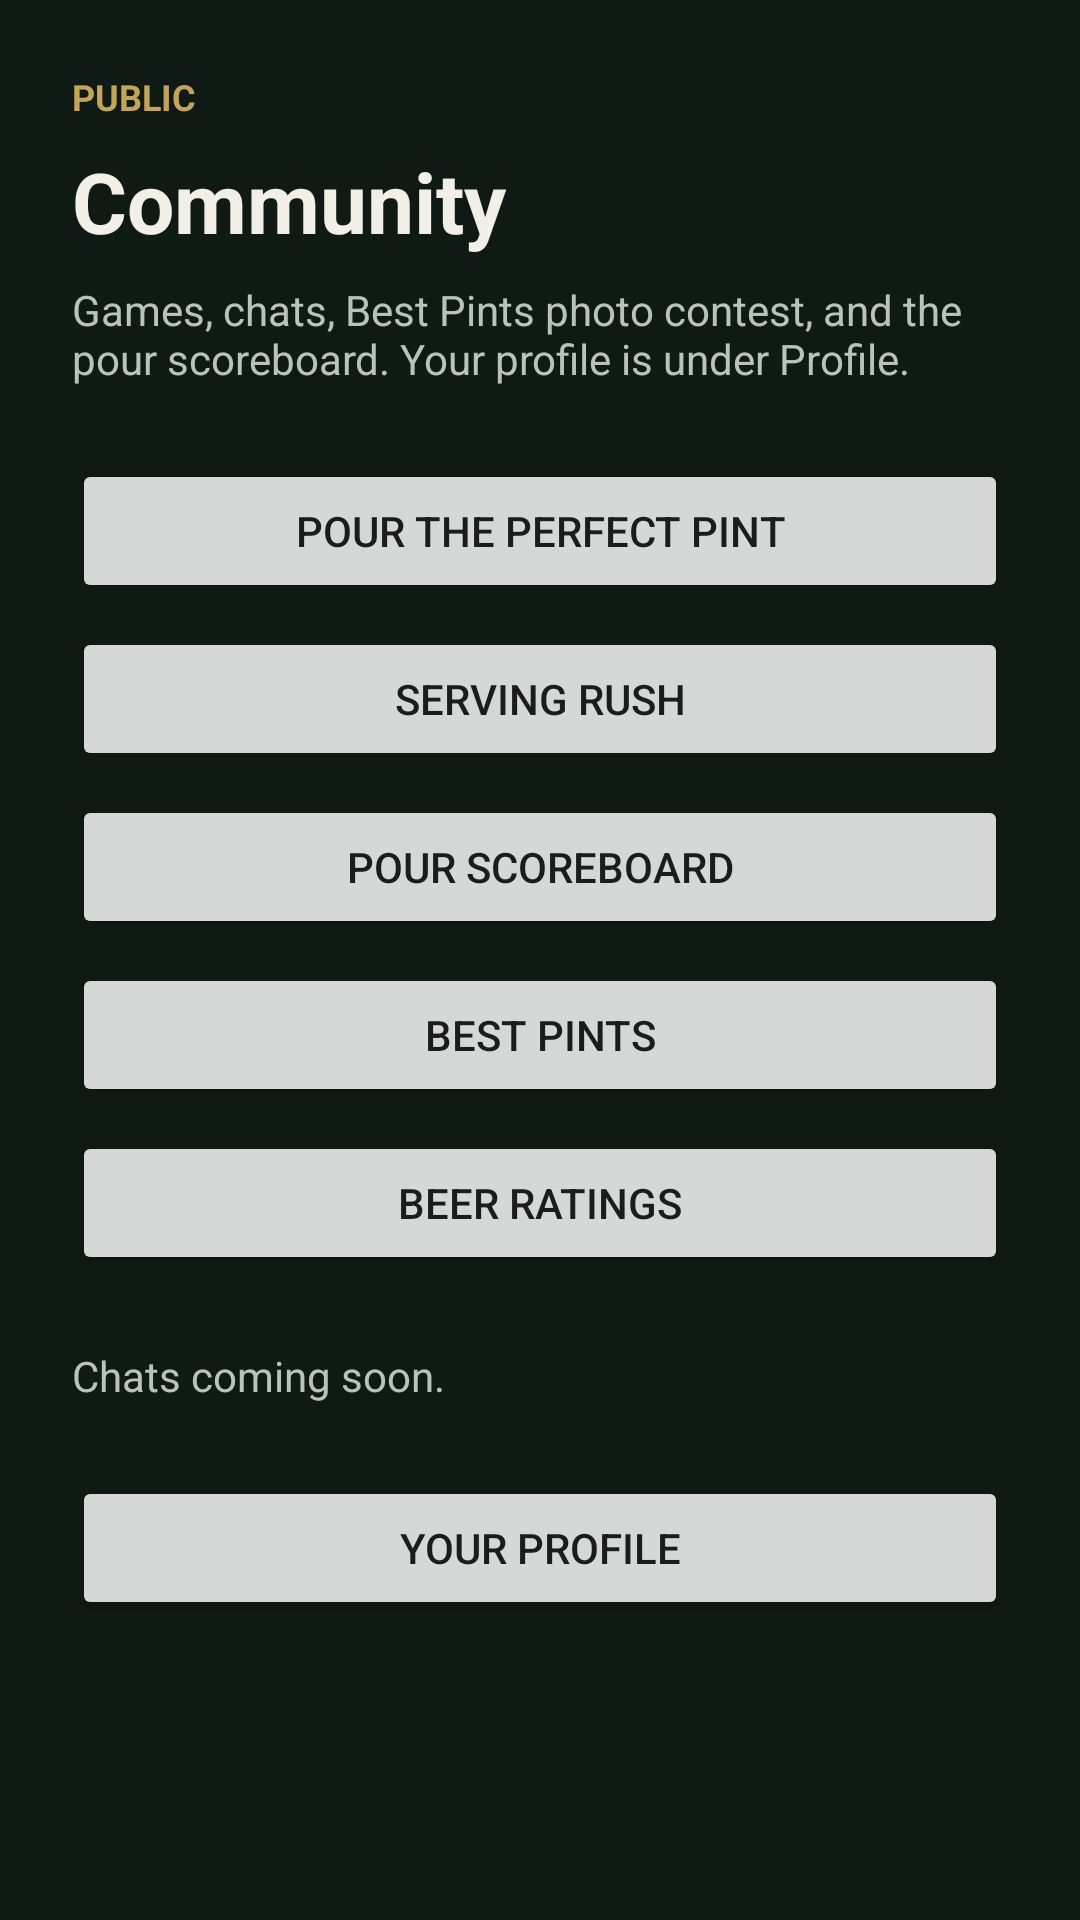

Android layout source for this screen:
<!-- AndroidManifest.xml: application theme Theme.Pintpal -->
<!-- res/layout/app_shell_public_activity.xml -->
<?xml version="1.0" encoding="utf-8"?>
<ScrollView xmlns:android="http://schemas.android.com/apk/res/android"
    android:layout_width="match_parent"
    android:layout_height="match_parent"
    android:background="@color/games_common_bg"
    android:fillViewport="true">

    <LinearLayout
        android:layout_width="match_parent"
        android:layout_height="wrap_content"
        android:orientation="vertical"
        android:padding="24dp">

        <TextView
            android:layout_width="wrap_content"
            android:layout_height="wrap_content"
            android:text="@string/app_shell_public_eyebrow"
            android:textAllCaps="true"
            android:textColor="@color/games_common_accent"
            android:textSize="12sp"
            android:textStyle="bold" />

        <TextView
            android:layout_width="match_parent"
            android:layout_height="wrap_content"
            android:layout_marginTop="8dp"
            android:text="@string/app_shell_public_community_title"
            android:textColor="@color/games_common_text"
            android:textSize="28sp"
            android:textStyle="bold" />

        <TextView
            android:layout_width="match_parent"
            android:layout_height="wrap_content"
            android:layout_marginTop="8dp"
            android:text="@string/app_shell_public_lead"
            android:textColor="@color/games_common_muted" />

        <Button
            android:id="@+id/app_shell_open_pour"
            android:layout_width="match_parent"
            android:layout_height="wrap_content"
            android:layout_marginTop="24dp"
            android:text="@string/menu_pour_game" />

        <Button
            android:id="@+id/app_shell_open_serving"
            android:layout_width="match_parent"
            android:layout_height="wrap_content"
            android:layout_marginTop="8dp"
            android:text="@string/serving_game_title" />

        <Button
            android:id="@+id/app_shell_open_scoreboard"
            android:layout_width="match_parent"
            android:layout_height="wrap_content"
            android:layout_marginTop="8dp"
            android:text="@string/pour_game_scoreboard_title" />

        <Button
            android:id="@+id/app_shell_open_ratings"
            android:layout_width="match_parent"
            android:layout_height="wrap_content"
            android:layout_marginTop="8dp"
            android:text="@string/menu_best_pints" />

        <Button
            android:id="@+id/app_shell_open_drinks"
            android:layout_width="match_parent"
            android:layout_height="wrap_content"
            android:layout_marginTop="8dp"
            android:text="@string/menu_beer_ratings" />

        <TextView
            android:layout_width="match_parent"
            android:layout_height="wrap_content"
            android:layout_marginTop="24dp"
            android:text="@string/app_shell_chats_placeholder"
            android:textColor="@color/games_common_muted" />

        <Button
            android:id="@+id/app_shell_open_private"
            android:layout_width="match_parent"
            android:layout_height="wrap_content"
            android:layout_marginTop="24dp"
            android:text="@string/app_shell_private_title" />
    </LinearLayout>
</ScrollView>
<!-- resources referenced by this layout -->
<resources>
  <color name="games_common_accent">#FFC4A35A</color>
  <color name="games_common_bg">#FF0F1A14</color>
  <color name="games_common_muted">#FFB7C4BA</color>
  <color name="games_common_text">#FFF2EFE6</color>
  <string name="app_shell_chats_placeholder">Chats coming soon.</string>
  <string name="app_shell_private_title">Your profile</string>
  <string name="app_shell_public_community_title">Community</string>
  <string name="app_shell_public_eyebrow">Public</string>
  <string name="app_shell_public_lead">Games, chats, Best Pints photo contest, and the pour scoreboard. Your profile is under Profile.</string>
  <string name="menu_beer_ratings">Beer ratings</string>
  <string name="menu_best_pints">Best Pints</string>
  <string name="menu_pour_game">Pour the Perfect Pint</string>
  <string name="pour_game_scoreboard_title">Pour scoreboard</string>
  <string name="serving_game_title">Serving Rush</string>
  <style name="Theme.Pintpal" parent="Theme.MaterialComponents.DayNight.DarkActionBar">
          
          <item name="colorPrimary">@color/purple_500</item>
          <item name="colorPrimaryVariant">@color/purple_700</item>
          <item name="colorOnPrimary">@color/white</item>
          
          <item name="colorSecondary">@color/teal_200</item>
          <item name="colorSecondaryVariant">@color/teal_700</item>
          <item name="colorOnSecondary">@color/black</item>
          
          <item name="android:statusBarColor">?attr/colorPrimaryVariant</item>
          
      </style>
  <color name="purple_500">#FF6200EE</color>
  <color name="purple_700">#FF3700B3</color>
  <color name="white">#FFFFFFFF</color>
  <color name="teal_200">#FF03DAC5</color>
  <color name="teal_700">#FF018786</color>
  <color name="black">#FF000000</color>
</resources>
